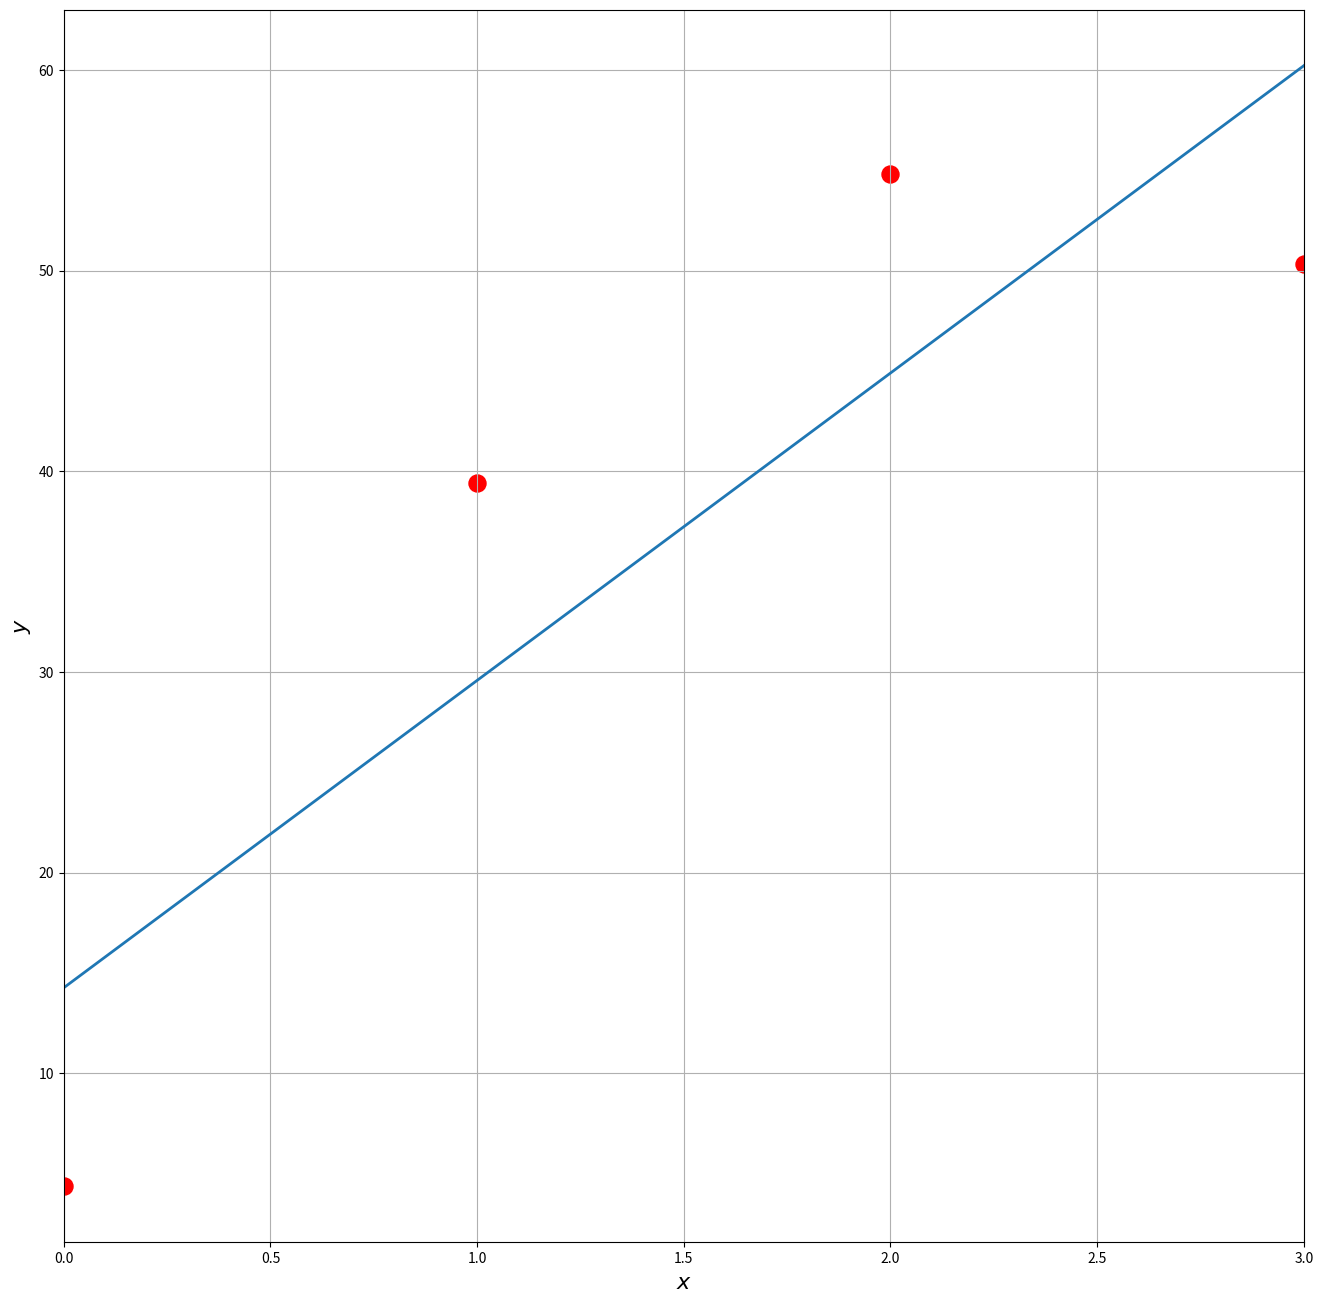

The script that saved this image:
#!/usr/bin/env python3
# -*- coding: utf-8 -*-
"""
Created on Thu Aug 26 15:38:59 2021

[redacted]

Best fit line using least-squares approximation
"""
# Preliminaries
import numpy as np
import matplotlib.pyplot as plt

# Data
data = [(0,4.4),(1,39.41),(2,54.83),(3,50.31)]

def lsLine(data):
     """ This function fits a line of the form ax + b to data of
         the form (xi,yi) for i from 1 to N using the least squares approximation. """
     
     # Get all the coefficients for the linear 3x3 system in a, b, and c
     a1 = 0.; b1 = 0.; a2 = 0.; b2 = 0.; d1 = 0.; d2 = 0.
     
     for point in data:
          # First row
          a1 += point[0]**2
          b1 += point[0]
          d1 += point[1]*point[0]
          # Second row
          a2 += point[0]
          b2 += 1
          d2 += point[1]
          
     # Construct the system
     A = np.array([[a1,b1],[a2,b2]])
     b = np.array([[d1],[d2]])
     
     # Solve the system
     x = np.dot(np.linalg.inv(A),b)
     
     # Plot
     xp = np.linspace(np.min([data[i][0] for i in range(len(data))]), \
                      np.max([data[i][0] for i in range(len(data))]))
     yp = x[0]*xp + x[1]
     plt.figure(figsize=(16,16)) 
     plt.xlabel(r'$x$',fontsize=16)
     plt.ylabel(r'$y$',fontsize=16)
     plt.xlim((np.min(xp),np.max(xp)))
     plt.scatter([data[i][0] for i in range(len(data))],[data[i][1] for i in range(len(data))],s=150,color='r')
     plt.grid(axis="both")
     plt.plot(xp,yp,linewidth=2)
     
     # Return the solution
     return x

# Solution
a, b = lsLine(data)